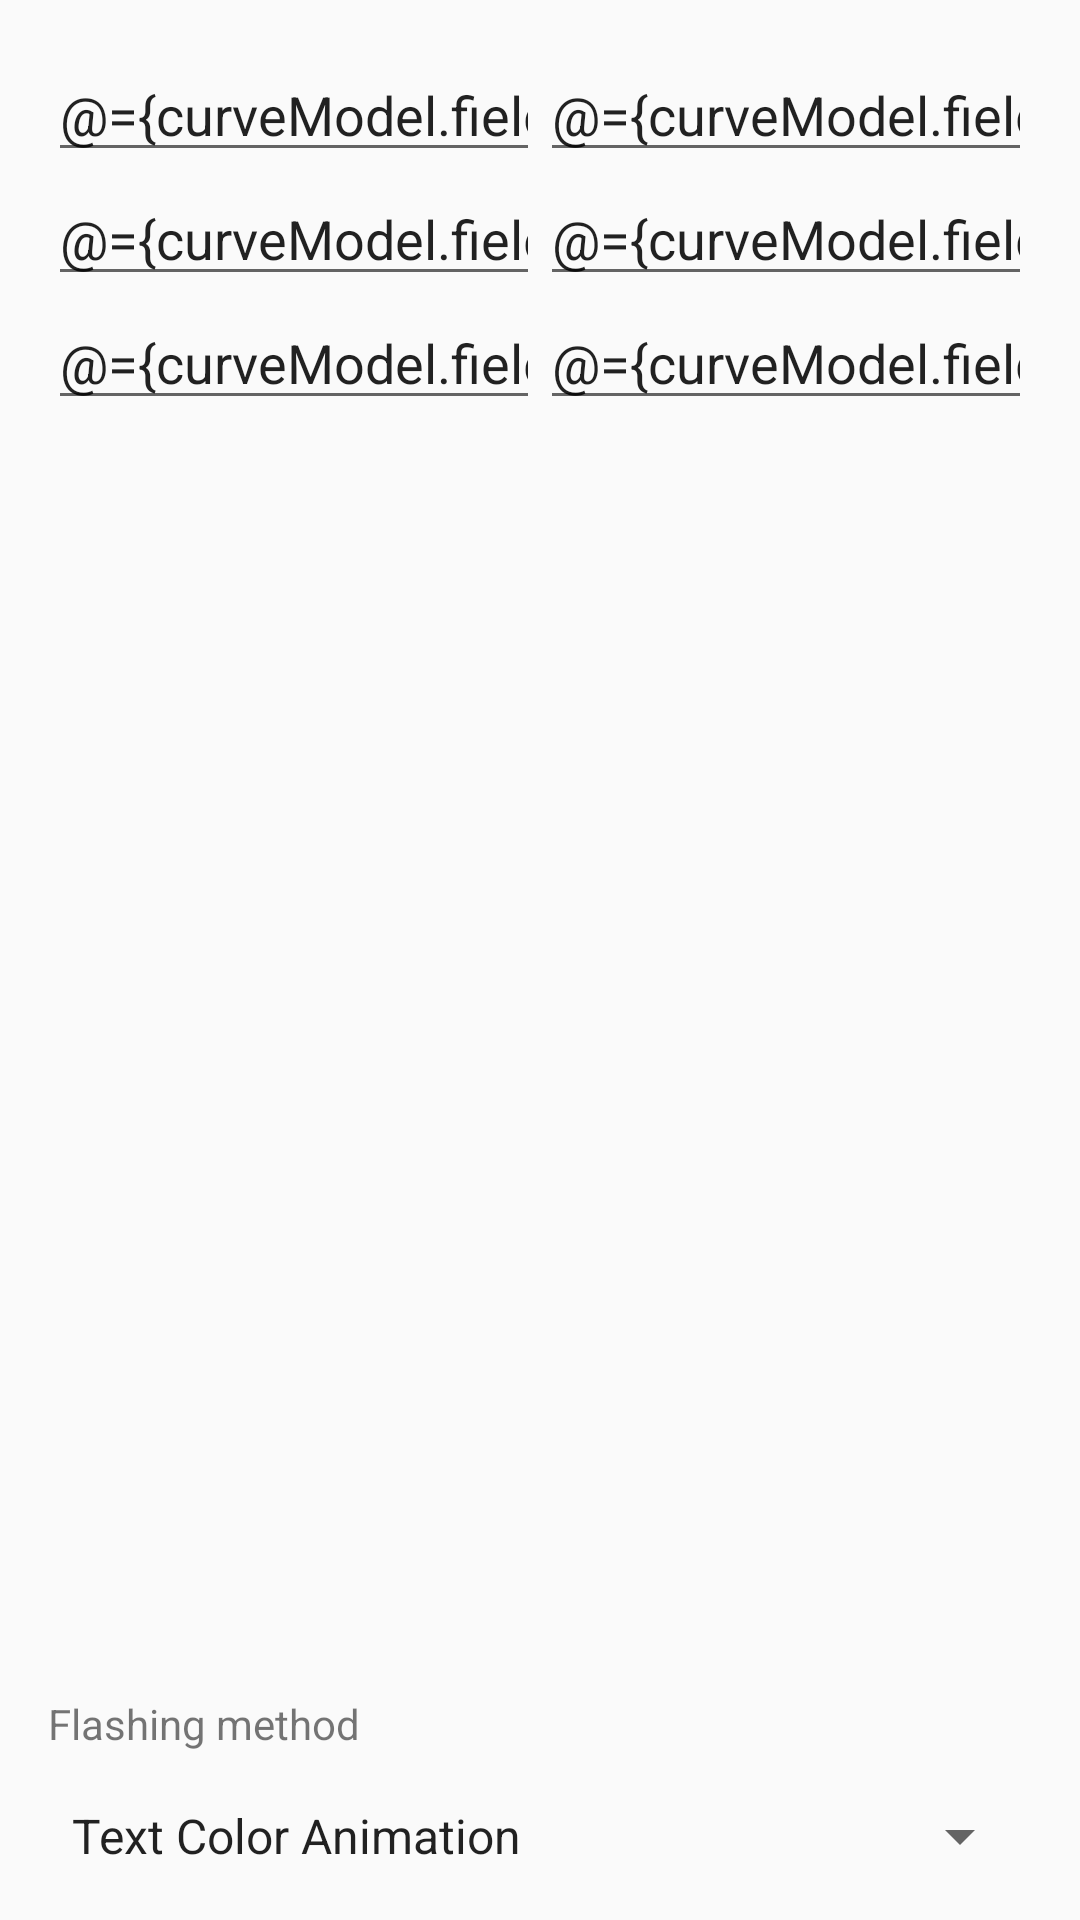

Here is an Android app screen rendered from its layout file. Give the layout XML and the strings, colors and styles it references.
<!-- AndroidManifest.xml: application theme AppTheme -->
<!-- res/layout/activity_main.xml -->
<?xml version="1.0" encoding="utf-8"?>
<layout xmlns:android="http://schemas.android.com/apk/res/android"
    xmlns:app="http://schemas.android.com/apk/res-auto"
    xmlns:tools="http://schemas.android.com/tools">

    <data>

        <variable
            name="curveModel"
            type="me.alexeygusev.curve.viewmodel.MainViewModel" />
    </data>

    <android.support.constraint.ConstraintLayout
        android:layout_width="match_parent"
        android:layout_height="match_parent"
        android:padding="@dimen/activity_padding">

        <EditText
            android:id="@+id/main_field_1"
            style="@style/CurveEditText"
            android:nextFocusDown="@+id/main_field_2"
            android:text="@={curveModel.fields.field01}"
            app:layout_constraintEnd_toStartOf="@+id/main_field_2"
            app:layout_constraintStart_toStartOf="parent"
            app:layout_constraintTop_toTopOf="parent" />

        <EditText
            android:id="@+id/main_field_2"
            style="@style/CurveEditText"
            android:nextFocusDown="@+id/main_field_3"
            android:text="@={curveModel.fields.field02}"
            app:layout_constraintEnd_toEndOf="parent"
            app:layout_constraintStart_toEndOf="@+id/main_field_1"
            app:layout_constraintTop_toTopOf="parent" />

        <EditText
            android:id="@+id/main_field_3"
            style="@style/CurveEditText"
            android:nextFocusDown="@+id/main_field_4"
            android:text="@={curveModel.fields.field03}"
            app:layout_constraintEnd_toStartOf="@+id/main_field_4"
            app:layout_constraintStart_toStartOf="parent"
            app:layout_constraintTop_toBottomOf="@+id/main_field_1" />

        <EditText
            android:id="@+id/main_field_4"
            style="@style/CurveEditText"
            android:nextFocusDown="@+id/main_field_5"
            android:text="@={curveModel.fields.field04}"
            app:layout_constraintEnd_toEndOf="parent"
            app:layout_constraintStart_toEndOf="@+id/main_field_3"
            app:layout_constraintTop_toBottomOf="@+id/main_field_2" />

        <EditText
            android:id="@+id/main_field_5"
            style="@style/CurveEditText"
            android:nextFocusDown="@+id/main_field_6"
            android:text="@={curveModel.fields.field05}"
            app:layout_constraintEnd_toStartOf="@+id/main_field_6"
            app:layout_constraintStart_toStartOf="parent"
            app:layout_constraintTop_toBottomOf="@+id/main_field_3" />

        <EditText
            android:id="@+id/main_field_6"
            style="@style/CurveEditText"
            android:nextFocusDown="@+id/main_field_1"
            android:text="@={curveModel.fields.field06}"
            app:layout_constraintEnd_toEndOf="parent"
            app:layout_constraintStart_toEndOf="@+id/main_field_5"
            app:layout_constraintTop_toBottomOf="@+id/main_field_3" />

        <TextView
            android:id="@+id/main_total_sum"
            android:layout_width="match_parent"
            android:layout_height="wrap_content"
            android:layout_marginTop="@dimen/activity_padding"
            android:clickable="true"
            android:focusable="true"
            android:gravity="center"
            android:onClick="@{curveModel::onClickTotal}"
            android:text="@{curveModel.fields.totalSum}"
            android:textColor="@color/colorPrimaryDark"
            android:textSize="@dimen/text_size_48dp"
            android:textStyle="bold"
            app:layout_constraintLeft_toLeftOf="parent"
            app:layout_constraintRight_toRightOf="parent"
            app:layout_constraintTop_toBottomOf="@+id/main_field_6"
            tools:text="0" />

        <TextView
            android:layout_width="wrap_content"
            android:layout_height="wrap_content"
            android:layout_marginBottom="@dimen/activity_padding"
            android:text="@string/flashing_method"
            app:layout_constraintBottom_toTopOf="@+id/main_flashing_method"
            app:layout_constraintStart_toStartOf="parent" />

        <Spinner
            android:id="@+id/main_flashing_method"
            android:layout_width="match_parent"
            android:layout_height="wrap_content"
            android:entries="@array/toggle_choices"
            app:layout_constraintBottom_toBottomOf="parent"
            app:layout_constraintEnd_toEndOf="parent"
            app:layout_constraintStart_toStartOf="parent" />

    </android.support.constraint.ConstraintLayout>
</layout>
<!-- resources referenced by this layout -->
<resources>
  <string-array name="toggle_choices">
          <item>Text Color Animation</item>
          <item>Timer</item>
          <item>Handler</item>
          <item>Broadcast Receiver</item>
          <item>RxJava</item>
      </string-array>
  <dimen name="activity_padding">16dp</dimen>
  <dimen name="text_size_48dp">48sp</dimen>
  <string name="flashing_method">Flashing method</string>
  <style name="CurveEditText" parent="Base.V7.Widget.AppCompat.EditText">
          <item name="android:layout_width">0dp</item>
          <item name="android:layout_height">wrap_content</item>
          <item name="android:hint">@string/enter_a_number</item>
          <item name="android:inputType">number</item>
      </style>
  <style name="AppTheme" parent="Theme.AppCompat.Light.DarkActionBar">
          
          <item name="colorPrimary">@color/colorPrimary</item>
          <item name="colorPrimaryDark">@color/colorPrimaryDark</item>
          <item name="colorAccent">@color/colorAccent</item>
      </style>
  <string name="enter_a_number">Enter a number</string>
  <!-- not gathered from this repository: default colours our renderer supplied (Android Studio template values) -->
  <color name="colorPrimary">#FF6200EE</color>
  <color name="colorPrimaryDark">#FF3700B3</color>
  <color name="colorAccent">#FF03DAC5</color>
</resources>
